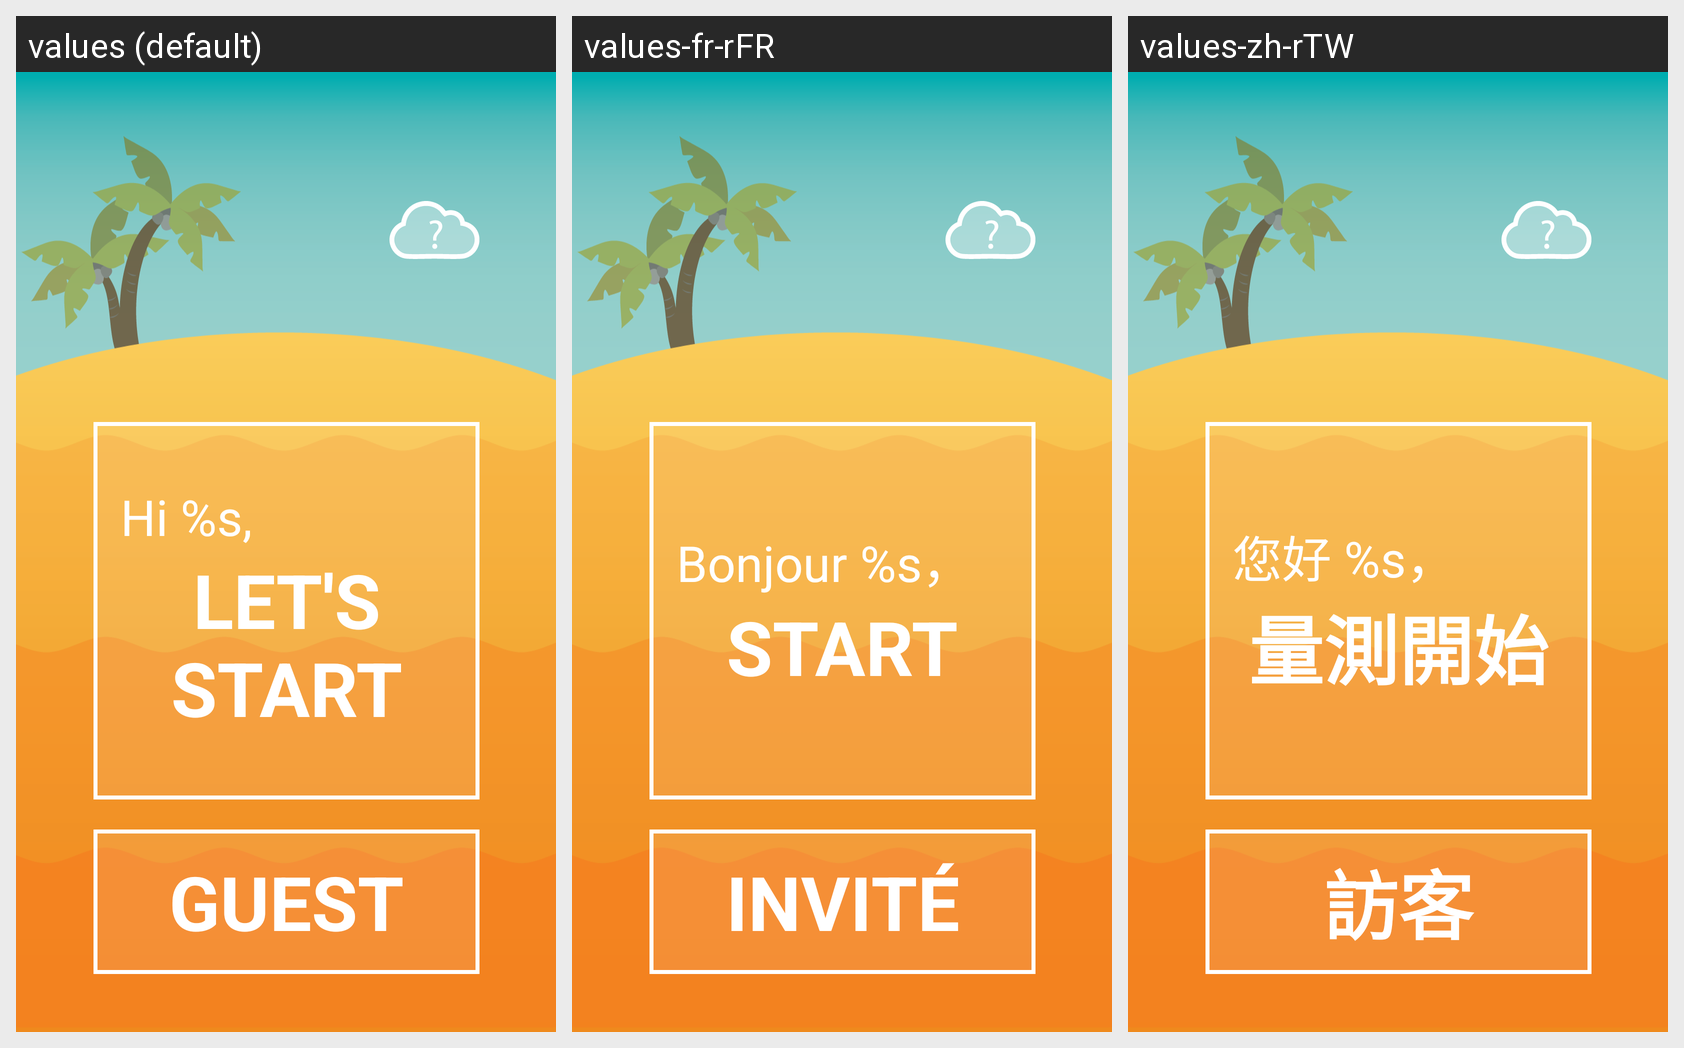

Here is an Android app screen in its default locale and in the app's own translations. Write out the translated-string differences for the strings that appear on this screen.
Android screen res/layout/user_chooser.xml rendered under 3 locales, left to right: values (default), values-fr-rFR, values-zh-rTW. Device: Nexus 5 (rendered at 1080×1920; each locale shown at half size, 540×960, under a caption strip naming it); theme AppTheme.
Other locales in the repository, not shown: values-ja-rJP, values-ko-rKR, values-zh-rCN.
Strings drawn on this screen, with the default value and each locale's value (text and hints the layout hard-codes, and strings that could not be matched under every locale, appear in the picture but are not listed):

master_label
  values: Hi %s, 
  values-fr-rFR: Bonjour %s，
  values-zh-rTW: 您好 %s，

start_label
  values: LET'S START
  values-fr-rFR: START
  values-zh-rTW: 量測開始

guest_label
  values: GUEST
  values-fr-rFR: INVITÉ
  values-zh-rTW: 訪客
